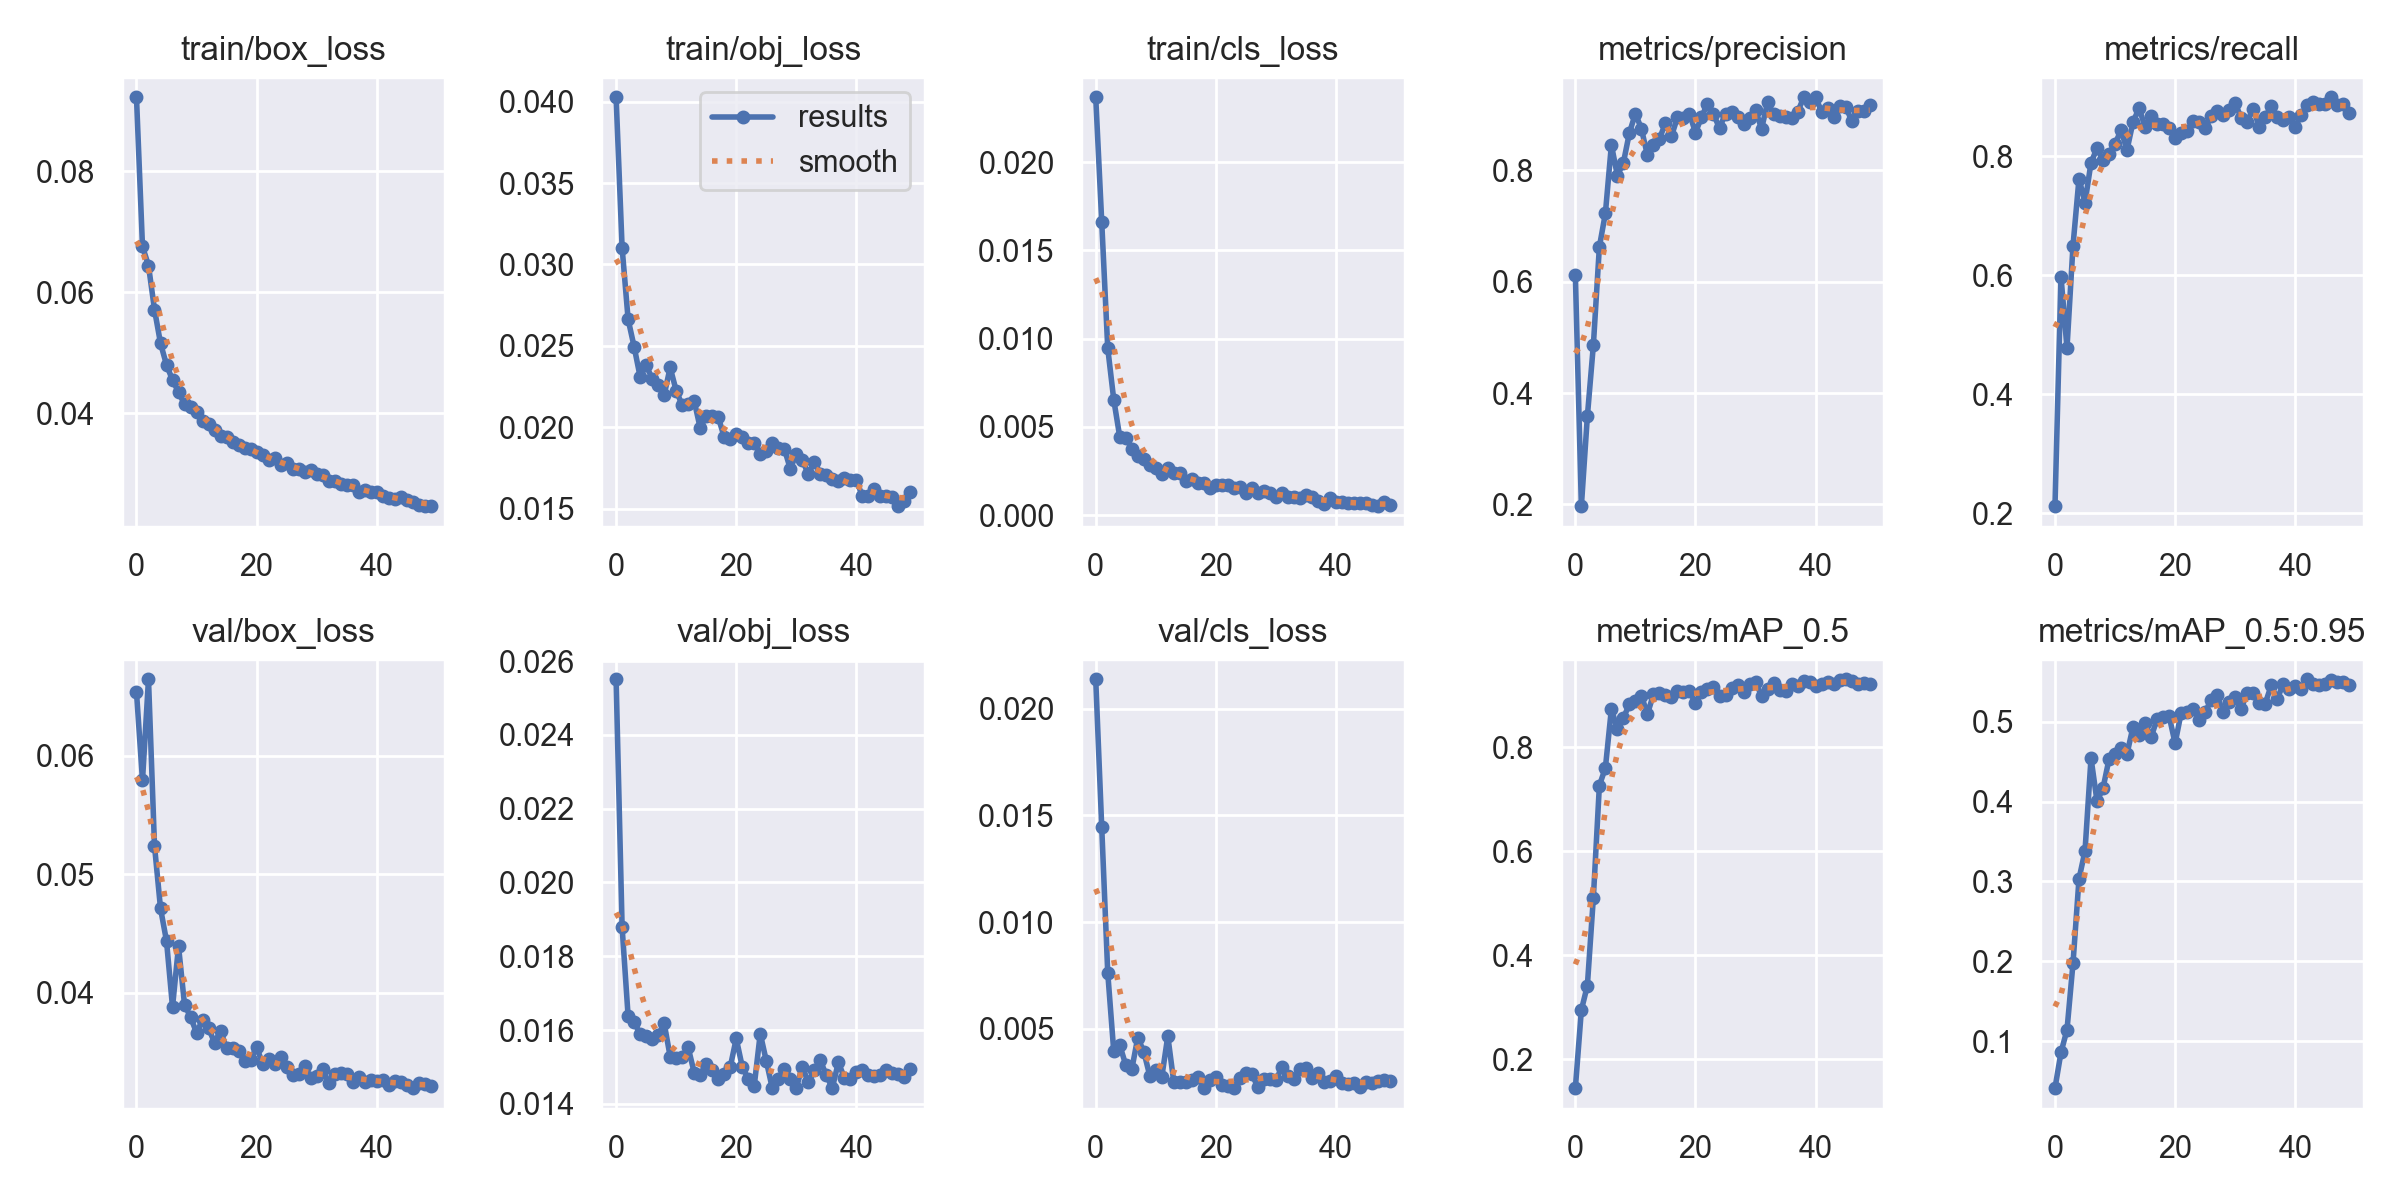

The table this chart was drawn from, first rows:
epoch, train/box_loss, train/obj_loss, train/cls_loss, metrics/precision, metrics/recall, metrics/mAP_0.5, metrics/mAP_0.5:0.95, val/box_loss, val/obj_loss, val/cls_loss, x/lr0, x/lr1, x/lr2
0, 0.0922, 0.04026, 0.02368, 0.6126, 0.2117, 0.1446, 0.04091, 0.0654, 0.02551, 0.02138, 0.07034, 0.003295, 0.003295
1, 0.06756, 0.03103, 0.01661, 0.1967, 0.5977, 0.2947, 0.08569, 0.05793, 0.01879, 0.01444, 0.04021, 0.006497, 0.006497
2, 0.06442, 0.02663, 0.009463, 0.3581, 0.4776, 0.3419, 0.114, 0.06647, 0.01638, 0.007621, 0.009946, 0.009568, 0.009568
3, 0.05714, 0.02496, 0.006546, 0.4862, 0.6496, 0.5111, 0.1974, 0.05242, 0.01622, 0.003937, 0.009406, 0.009406, 0.009406
4, 0.05158, 0.02311, 0.004438, 0.6627, 0.7626, 0.7266, 0.3033, 0.04714, 0.01589, 0.004232, 0.009406, 0.009406, 0.009406
5, 0.04801, 0.02382, 0.004395, 0.7228, 0.7222, 0.7606, 0.3381, 0.04438, 0.01584, 0.0033, 0.009208, 0.009208, 0.009208
6, 0.0455, 0.02299, 0.003776, 0.8459, 0.7893, 0.8738, 0.4545, 0.03881, 0.01576, 0.003093, 0.00901, 0.00901, 0.00901
7, 0.04354, 0.0226, 0.003359, 0.7908, 0.8135, 0.835, 0.4006, 0.04394, 0.01586, 0.004584, 0.008812, 0.008812, 0.008812
8, 0.0415, 0.02198, 0.003202, 0.8139, 0.7933, 0.857, 0.4169, 0.039, 0.01619, 0.003924, 0.008614, 0.008614, 0.008614
9, 0.04111, 0.02368, 0.002824, 0.8677, 0.8041, 0.8825, 0.4534, 0.03797, 0.01528, 0.002796, 0.008416, 0.008416, 0.008416
10, 0.04022, 0.02226, 0.002696, 0.9022, 0.8213, 0.8888, 0.4602, 0.03663, 0.01524, 0.003069, 0.008218, 0.008218, 0.008218
11, 0.03878, 0.02137, 0.002328, 0.8748, 0.8435, 0.8994, 0.4674, 0.03773, 0.01527, 0.002734, 0.00802, 0.00802, 0.00802
12, 0.03829, 0.02142, 0.002692, 0.8272, 0.811, 0.8638, 0.4602, 0.03701, 0.01553, 0.004654, 0.007822, 0.007822, 0.007822
13, 0.03727, 0.02163, 0.002369, 0.8453, 0.858, 0.9021, 0.494, 0.0358, 0.01485, 0.002486, 0.007624, 0.007624, 0.007624
14, 0.03634, 0.01997, 0.002411, 0.8572, 0.8806, 0.9047, 0.4831, 0.03681, 0.01478, 0.002494, 0.007426, 0.007426, 0.007426
15, 0.03618, 0.02069, 0.001954, 0.8846, 0.8497, 0.9012, 0.4982, 0.03533, 0.01509, 0.002481, 0.007228, 0.007228, 0.007228
16, 0.03521, 0.02073, 0.002062, 0.8616, 0.8683, 0.8967, 0.4807, 0.03536, 0.01491, 0.002603, 0.00703, 0.00703, 0.00703
17, 0.03474, 0.02064, 0.001845, 0.8954, 0.8549, 0.9087, 0.5036, 0.03511, 0.01469, 0.002751, 0.006832, 0.006832, 0.006832
18, 0.03426, 0.0194, 0.001815, 0.8951, 0.8545, 0.9065, 0.5059, 0.03429, 0.0148, 0.002213, 0.006634, 0.006634, 0.006634
19, 0.0341, 0.0193, 0.001524, 0.9021, 0.848, 0.9087, 0.5075, 0.03431, 0.015, 0.002614, 0.006436, 0.006436, 0.006436
20, 0.03356, 0.01956, 0.00169, 0.868, 0.8313, 0.8846, 0.4731, 0.03547, 0.01577, 0.002749, 0.006238, 0.006238, 0.006238
21, 0.03315, 0.01939, 0.001714, 0.8956, 0.839, 0.9066, 0.511, 0.03398, 0.01501, 0.002371, 0.00604, 0.00604, 0.00604
22, 0.03225, 0.01902, 0.001728, 0.92, 0.8431, 0.9122, 0.5129, 0.03441, 0.01468, 0.002293, 0.005842, 0.005842, 0.005842
23, 0.0327, 0.01902, 0.001567, 0.901, 0.8591, 0.9152, 0.5161, 0.03399, 0.01449, 0.002212, 0.005644, 0.005644, 0.005644
24, 0.0315, 0.01835, 0.001594, 0.8761, 0.8581, 0.8994, 0.5024, 0.03458, 0.0159, 0.002688, 0.005446, 0.005446, 0.005446
25, 0.0318, 0.01853, 0.001272, 0.9023, 0.8468, 0.9004, 0.5118, 0.03377, 0.01517, 0.002937, 0.005248, 0.005248, 0.005248
26, 0.03088, 0.01903, 0.001537, 0.9042, 0.8673, 0.9151, 0.5278, 0.03304, 0.01443, 0.002873, 0.00505, 0.00505, 0.00505
27, 0.03078, 0.01875, 0.001276, 0.8964, 0.8755, 0.9202, 0.5331, 0.03314, 0.01466, 0.00225, 0.004852, 0.004852, 0.004852
28, 0.03033, 0.0187, 0.001356, 0.8841, 0.869, 0.9064, 0.5119, 0.03386, 0.01494, 0.002653, 0.004654, 0.004654, 0.004654
29, 0.03062, 0.01746, 0.001258, 0.8935, 0.8785, 0.9214, 0.5253, 0.03286, 0.01467, 0.002638, 0.004456, 0.004456, 0.004456
30, 0.03, 0.01835, 0.001026, 0.9093, 0.8896, 0.9256, 0.5306, 0.03302, 0.01443, 0.002588, 0.004258, 0.004258, 0.004258
31, 0.02991, 0.018, 0.001249, 0.8745, 0.8642, 0.8993, 0.5162, 0.03356, 0.01501, 0.003204, 0.00406, 0.00406, 0.00406
32, 0.02881, 0.01713, 0.001024, 0.9222, 0.8584, 0.912, 0.5367, 0.0324, 0.01458, 0.002805, 0.003862, 0.003862, 0.003862
33, 0.02877, 0.0179, 0.001027, 0.9015, 0.88, 0.9235, 0.5361, 0.03314, 0.01491, 0.002653, 0.003664, 0.003664, 0.003664
34, 0.02835, 0.01717, 0.0009849, 0.8976, 0.8498, 0.9104, 0.5231, 0.03324, 0.01518, 0.003133, 0.003466, 0.003466, 0.003466
35, 0.02815, 0.01706, 0.001116, 0.8967, 0.8655, 0.9085, 0.5228, 0.03318, 0.01477, 0.003143, 0.003268, 0.003268, 0.003268
36, 0.0282, 0.0168, 0.001017, 0.8934, 0.8843, 0.9216, 0.5457, 0.03245, 0.01443, 0.002712, 0.00307, 0.00307, 0.00307
37, 0.02705, 0.01672, 0.000787, 0.9043, 0.8659, 0.9186, 0.5287, 0.0329, 0.01513, 0.002905, 0.002872, 0.002872, 0.002872
38, 0.02732, 0.0169, 0.0006573, 0.9311, 0.8616, 0.9283, 0.5474, 0.0325, 0.01471, 0.002524, 0.002674, 0.002674, 0.002674
39, 0.02708, 0.01674, 0.0009604, 0.9233, 0.8658, 0.9258, 0.5409, 0.03266, 0.01466, 0.002546, 0.002476, 0.002476, 0.002476
40, 0.02701, 0.01678, 0.0007699, 0.9315, 0.8498, 0.9188, 0.5447, 0.0326, 0.01486, 0.002791, 0.002278, 0.002278, 0.002278
41, 0.02629, 0.01576, 0.0007489, 0.9056, 0.8692, 0.9223, 0.541, 0.03263, 0.01491, 0.00244, 0.00208, 0.00208, 0.00208
42, 0.026, 0.01581, 0.0006925, 0.912, 0.8855, 0.9261, 0.5534, 0.0322, 0.01477, 0.002403, 0.001882, 0.001882, 0.001882
43, 0.02594, 0.01621, 0.000666, 0.8958, 0.8912, 0.9227, 0.5471, 0.03254, 0.01476, 0.002436, 0.001684, 0.001684, 0.001684
44, 0.02613, 0.01579, 0.0007109, 0.915, 0.8871, 0.9292, 0.5459, 0.03248, 0.01477, 0.002251, 0.001486, 0.001486, 0.001486
45, 0.02576, 0.01581, 0.0006905, 0.9148, 0.8881, 0.931, 0.5474, 0.03227, 0.01492, 0.002493, 0.001288, 0.001288, 0.001288
46, 0.02533, 0.01571, 0.0005731, 0.8895, 0.8992, 0.928, 0.5522, 0.03196, 0.01483, 0.002463, 0.00109, 0.00109, 0.00109
47, 0.02491, 0.01516, 0.0005099, 0.9069, 0.8864, 0.9227, 0.5497, 0.03236, 0.01481, 0.002571, 0.000892, 0.000892, 0.000892
48, 0.02468, 0.01546, 0.0007257, 0.9067, 0.8873, 0.9234, 0.5495, 0.03233, 0.01473, 0.00261, 0.000694, 0.000694, 0.000694
49, 0.02474, 0.016, 0.0005875, 0.9176, 0.8724, 0.9225, 0.5468, 0.03214, 0.01495, 0.002542, 0.000496, 0.000496, 0.000496
